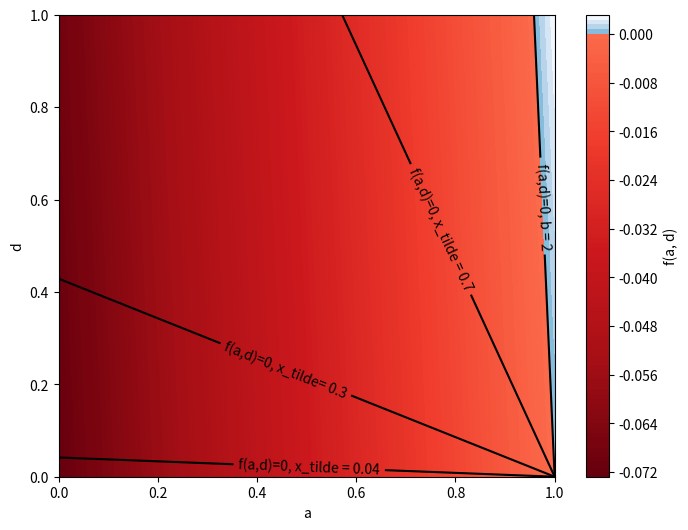

Recreate this plot in Python.
import numpy as np
import matplotlib.pyplot as plt
from matplotlib.colors import ListedColormap, TwoSlopeNorm


def f(h, g, delta, x_tilde, b):
    term1 = (1 - h + g) * (delta * (1 - b) * (x_tilde * (1 - delta)) + (1 - b * delta) * (x_tilde * (1 - delta)))
    term2 = (1 - 2 * b * delta + delta) * (0 - g - delta * (-g))
    return term1 + term2


delta = 0.96
x_tilde = 0.96
b = 2


# Créer une grille de valeurs pour a et d
h = np.linspace(0, 1, 100)
g = np.linspace(0, 1, 100)
h, g = np.meshgrid(h, g)

# Calculer les valeurs de la fonction pour chaque point de la grille
z = f(h, g, delta, x_tilde, b)

# Créer une colormap personnalisée pour les valeurs négatives et positives
positive_cm = plt.cm.Blues_r(np.linspace(0.5, 1, 128))
negative_cm = plt.cm.Reds_r(np.linspace(0, 0.5, 128))

# Fusionner les deux colormaps en une seule
newcolors = np.vstack((negative_cm, positive_cm))
newcmp = ListedColormap(newcolors)

# Créer une norme pour centrer la colormap à zéro
divnorm = TwoSlopeNorm(vmin=z.min(), vcenter=0, vmax=z.max())

# Tracer le graphique
plt.figure(figsize=(8, 6))
contour = plt.contourf(h, g, z, levels=100, cmap=newcmp, norm=divnorm)
plt.colorbar(contour, label='f(a, d)')
plt.xlabel('a')
plt.ylabel('d')


# Ajouter la courbe de niveau pour f(a, d) = 0
zero_contour = plt.contour(h, g, z, levels=[0], colors='black', linewidths=1.5)
plt.clabel(zero_contour, fmt='f(a,d)=0, b = 2', inline=True)

delta = 0.96
x_tilde = 0.04
b = 2
z = f(h, g, delta, x_tilde, b)

zero_contour = plt.contour(h, g, z, levels=[0], colors='black', linewidths=1.5)
plt.clabel(zero_contour, fmt='f(a,d)=0, x_tilde = 0.04', inline=True)

delta = 0.96
x_tilde = 0.3
b = 2
z = f(h, g, delta, x_tilde, b)

zero_contour = plt.contour(h, g, z, levels=[0], colors='black', linewidths=1.5)
plt.clabel(zero_contour, fmt='f(a,d)=0, x_tilde= 0.3', inline=True)

delta = 0.96
x_tilde = 0.7
b = 2
z = f(h, g, delta, x_tilde, b)

zero_contour = plt.contour(h, g, z, levels=[0], colors='black', linewidths=1.5)
plt.clabel(zero_contour, fmt='f(a,d)=0, x_tilde = 0.7', inline=True)

plt.show()